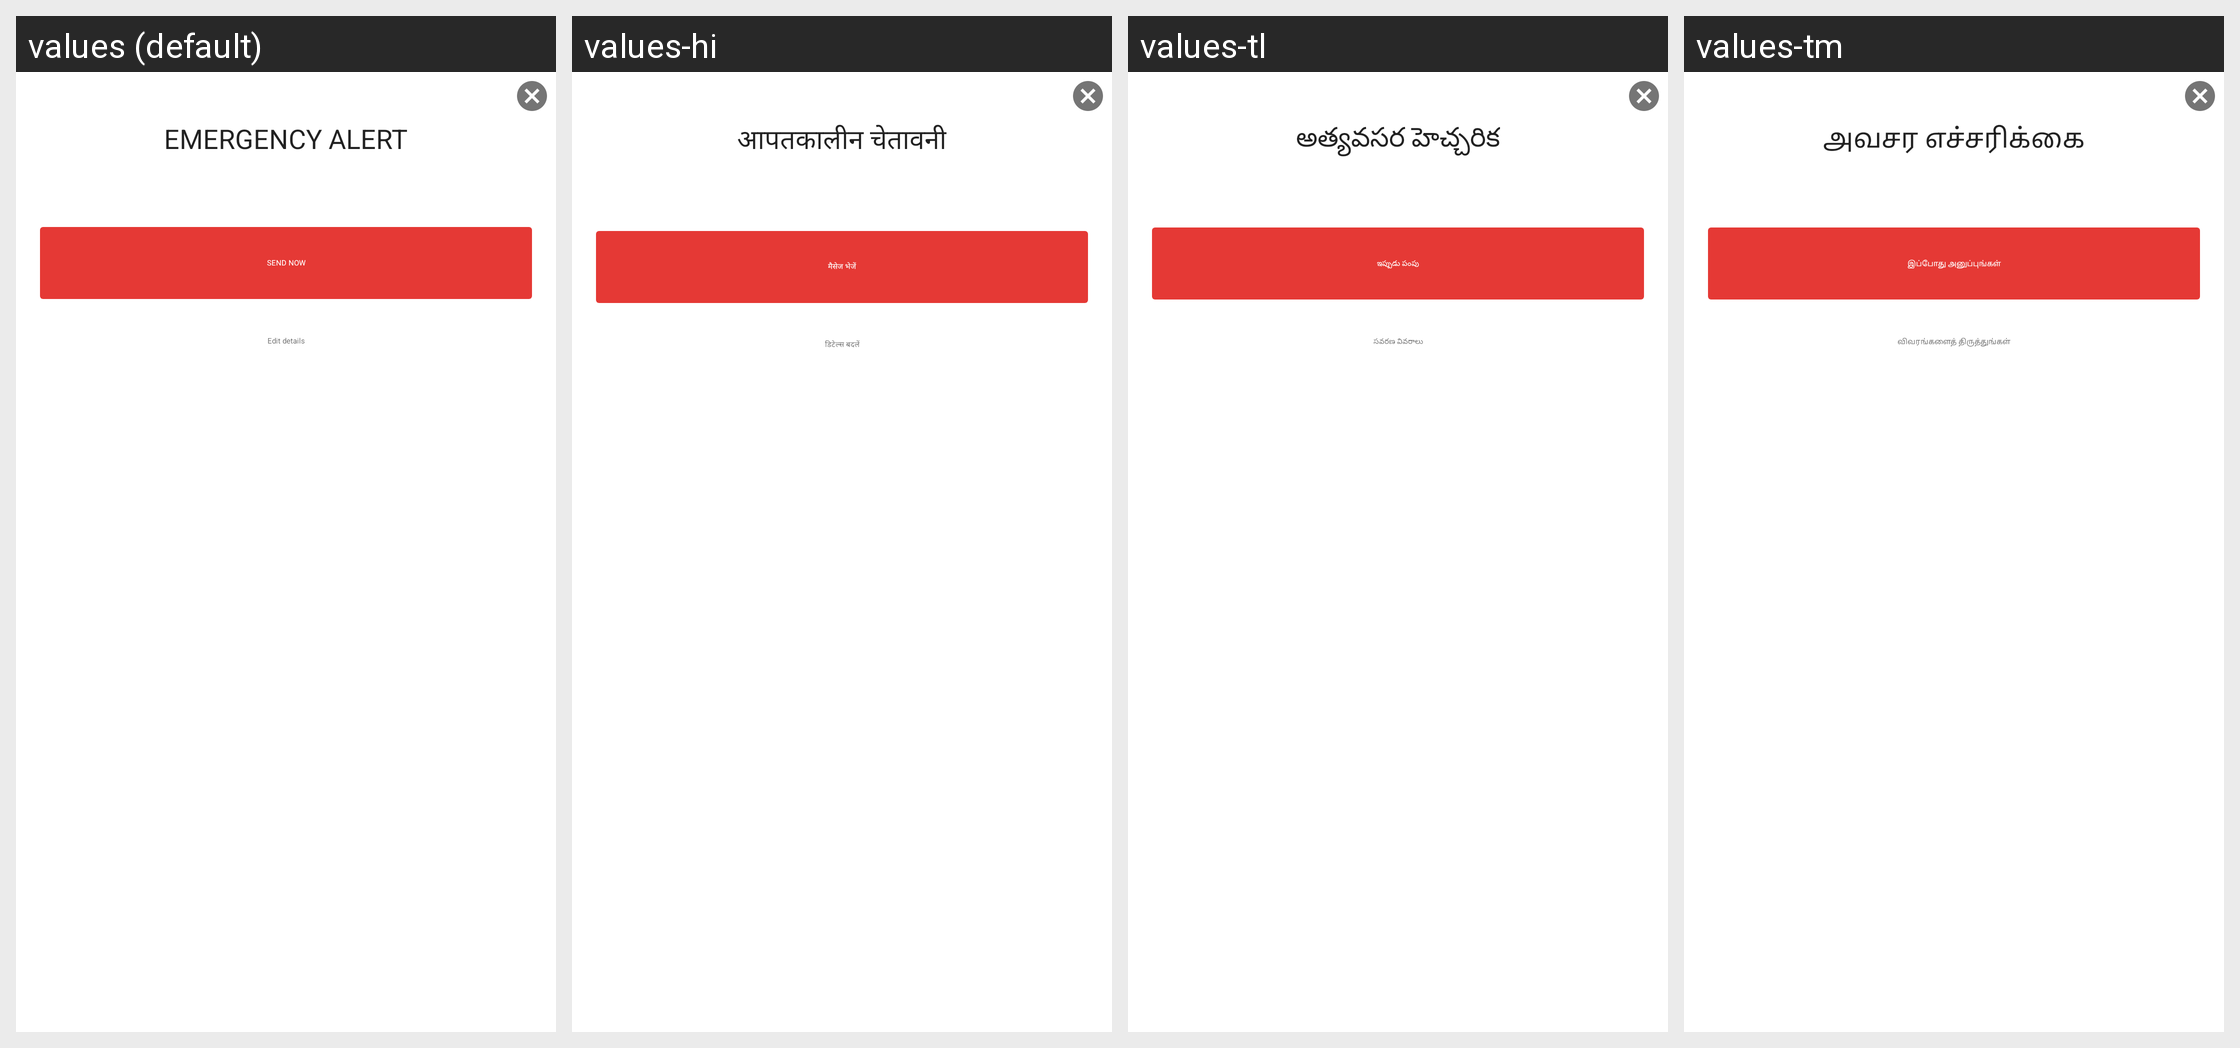

Strings drawn on this Android screen and how each of the app's shown locales translates them:
Android screen res/layout/sos_dialog.xml rendered under 4 locales, left to right: values (default), values-hi, values-tl, values-tm. Device: Nexus 5 (rendered at 1080×1920; each locale shown at half size, 540×960, under a caption strip naming it); theme ZophopTheme.
Other locales in the repository, not shown: values-as, values-bn, values-kn, values-ml, values-mr.
Strings drawn on this screen, with the default value and each locale's value (text and hints the layout hard-codes, and strings that could not be matched under every locale, appear in the picture but are not listed):

emergency_alert
  values: Emergency Alert
  values-hi: आपतकालीन चेतावनी
  values-tl: అత్యవసర హెచ్చరిక
  values-tm: அவசர எச்சரிக்கை

send_now
  values: Send now
  values-hi: मैसेज भेजें
  values-tl: ఇప్పుడు పంపు
  values-tm: இப்போது அனுப்புங்கள்

edit_details
  values: Edit details
  values-hi: डिटेल्स बदलें
  values-tl: సవరణ వివరాలు
  values-tm: விவரங்களைத் திருத்துங்கள்
